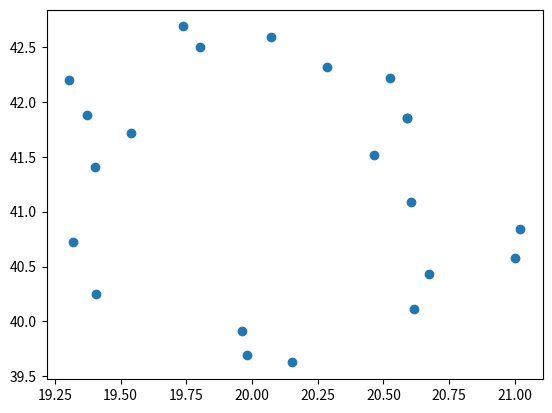

Source code (Python):
import matplotlib.pyplot as plt
import numpy as np
y = [[20.590247,41.855404],[20.463175,41.515089],[20.605182,41.086226],[21.02004,40.842727],[20.99999,40.580004],[20.674997,40.435],[20.615,40.110007],[20.150016,39.624998],[19.98,39.694993],[19.960002,39.915006],[19.406082,40.250773],[19.319059,40.72723],[19.40355,41.409566],[19.540027,41.719986],[19.371769,41.877548],[19.304486,42.195745],[19.738051,42.688247],[19.801613,42.500093],[20.0707,42.58863],[20.283755,42.32026],[20.52295,42.21787],[20.590247,41.855404]]
xs = [x[0] for x in y]
ys = [x[1] for x in y]
xs = np.array(xs)
ys = np.array(ys)
print(len(y))
print(xs.mean())
print(ys.mean())
print(xs.mean()/xs.std())
print(ys.mean()/ys.std())
plt.scatter(xs, ys)
plt.show()
